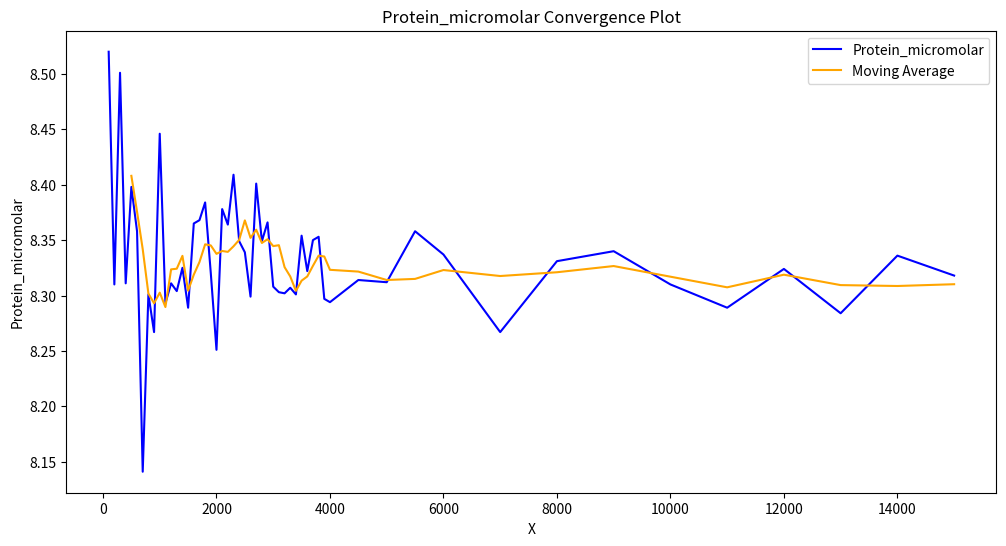
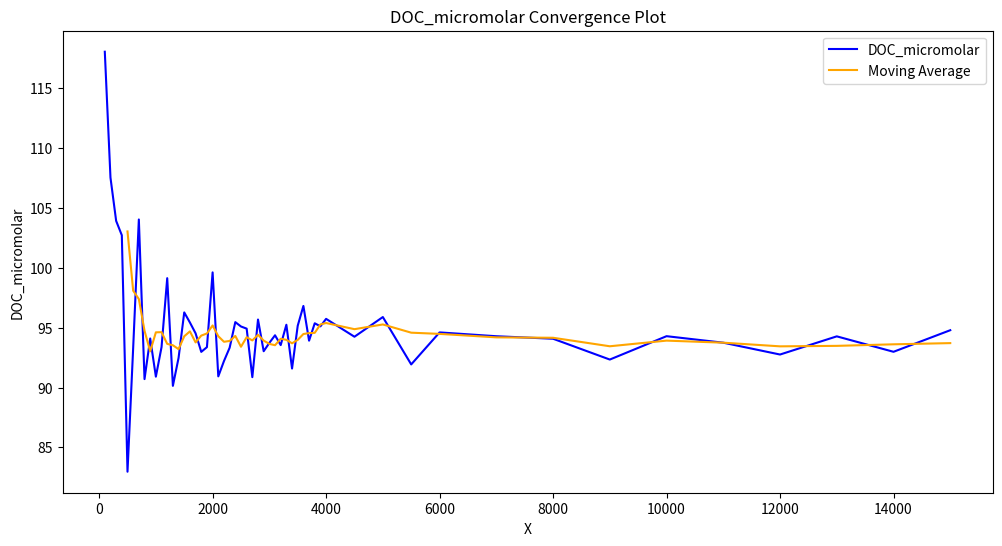

Reproduce these figures in Python, in order.
import pandas as pd
import matplotlib.pyplot as plt
import numpy as np

# Create a DataFrame with your data
data = {
    "x": [
        100, 200, 300, 400, 500, 600, 700, 800, 900, 1000,
        1100, 1200, 1300, 1400, 1500, 1600, 1700, 1800, 1900, 2000,
        2100, 2200, 2300, 2400, 2500, 2600, 2700, 2800, 2900, 3000,
        3100, 3200, 3300, 3400, 3500, 3600, 3700, 3800, 3900, 4000,
        4500, 5000, 5500, 6000, 7000, 8000, 9000, 10000, 11000, 12000,
        13000, 14000, 15000
    ],
    "Protein_micromolar": [
        8.520, 8.310, 8.501, 8.311, 8.398, 8.358, 8.141, 8.301, 8.267, 8.446,
        8.293, 8.311, 8.304, 8.325, 8.289, 8.365, 8.368, 8.384, 8.320, 8.251,
        8.378, 8.364, 8.409, 8.349, 8.339, 8.299, 8.401, 8.349, 8.366, 8.308,
        8.303, 8.302, 8.307, 8.301, 8.354, 8.322, 8.350, 8.353, 8.297, 8.294,
        8.314, 8.312, 8.358, 8.337, 8.267, 8.331, 8.340, 8.310, 8.289, 8.324,
        8.284, 8.336, 8.318
    ],
    # Add other y-values here in the same format
    "DOC_micromolar": [
        118.050, 107.534, 103.918, 102.719, 82.966, 93.305, 104.037, 90.703, 94.095, 90.908,
        93.377, 99.134, 90.140, 92.473, 96.273, 95.431, 94.526, 92.977, 93.372, 99.617,
        90.930, 92.208, 93.323, 95.463, 95.098, 94.918, 90.865, 95.678, 93.032, 93.729,
        94.363, 93.544, 95.244, 91.585, 95.161, 96.813, 93.913, 95.366, 95.110, 95.735,
        94.242, 95.887, 91.930, 94.604, 94.284, 94.074, 92.336, 94.288, 93.744, 92.756,
        94.274, 92.984, 94.787
    ]
    # Repeat for each different y-value set
}

# Convert the data to a DataFrame
df = pd.DataFrame(data)

# Define the window size for moving average
window_size = 5
threshold = 0.5  # Define a threshold for standard deviation

# Function to calculate moving average and plot
def plot_and_find_convergence(df, column_name):
    df['Moving_Avg'] = df[column_name].rolling(window=window_size).mean()
    df['Std_Dev'] = df[column_name].rolling(window=window_size).std()

    # Determine the convergence point
    convergence_point = np.argmax(df['Std_Dev'].dropna() < threshold) * window_size

    # Plot the data
    plt.figure(figsize=(12, 6))
    plt.plot(df['x'], df[column_name], label=column_name, color='blue')
    plt.plot(df['x'], df['Moving_Avg'], label='Moving Average', color='orange')
    if convergence_point > 0:
        plt.axvline(x=df['x'][convergence_point], color='green', linestyle='--', label='Convergence Point')
    plt.xlabel('X')
    plt.ylabel(column_name)
    plt.legend()
    plt.title(f'{column_name} Convergence Plot')
    plt.show()

    return convergence_point

# Iterate over each column (each y-value set)
for column in df.columns[1:]:  # Skip the first column which is 'x'
    convergence_point = plot_and_find_convergence(df, column)
    print(f'Convergence point for {column}: {convergence_point}')



